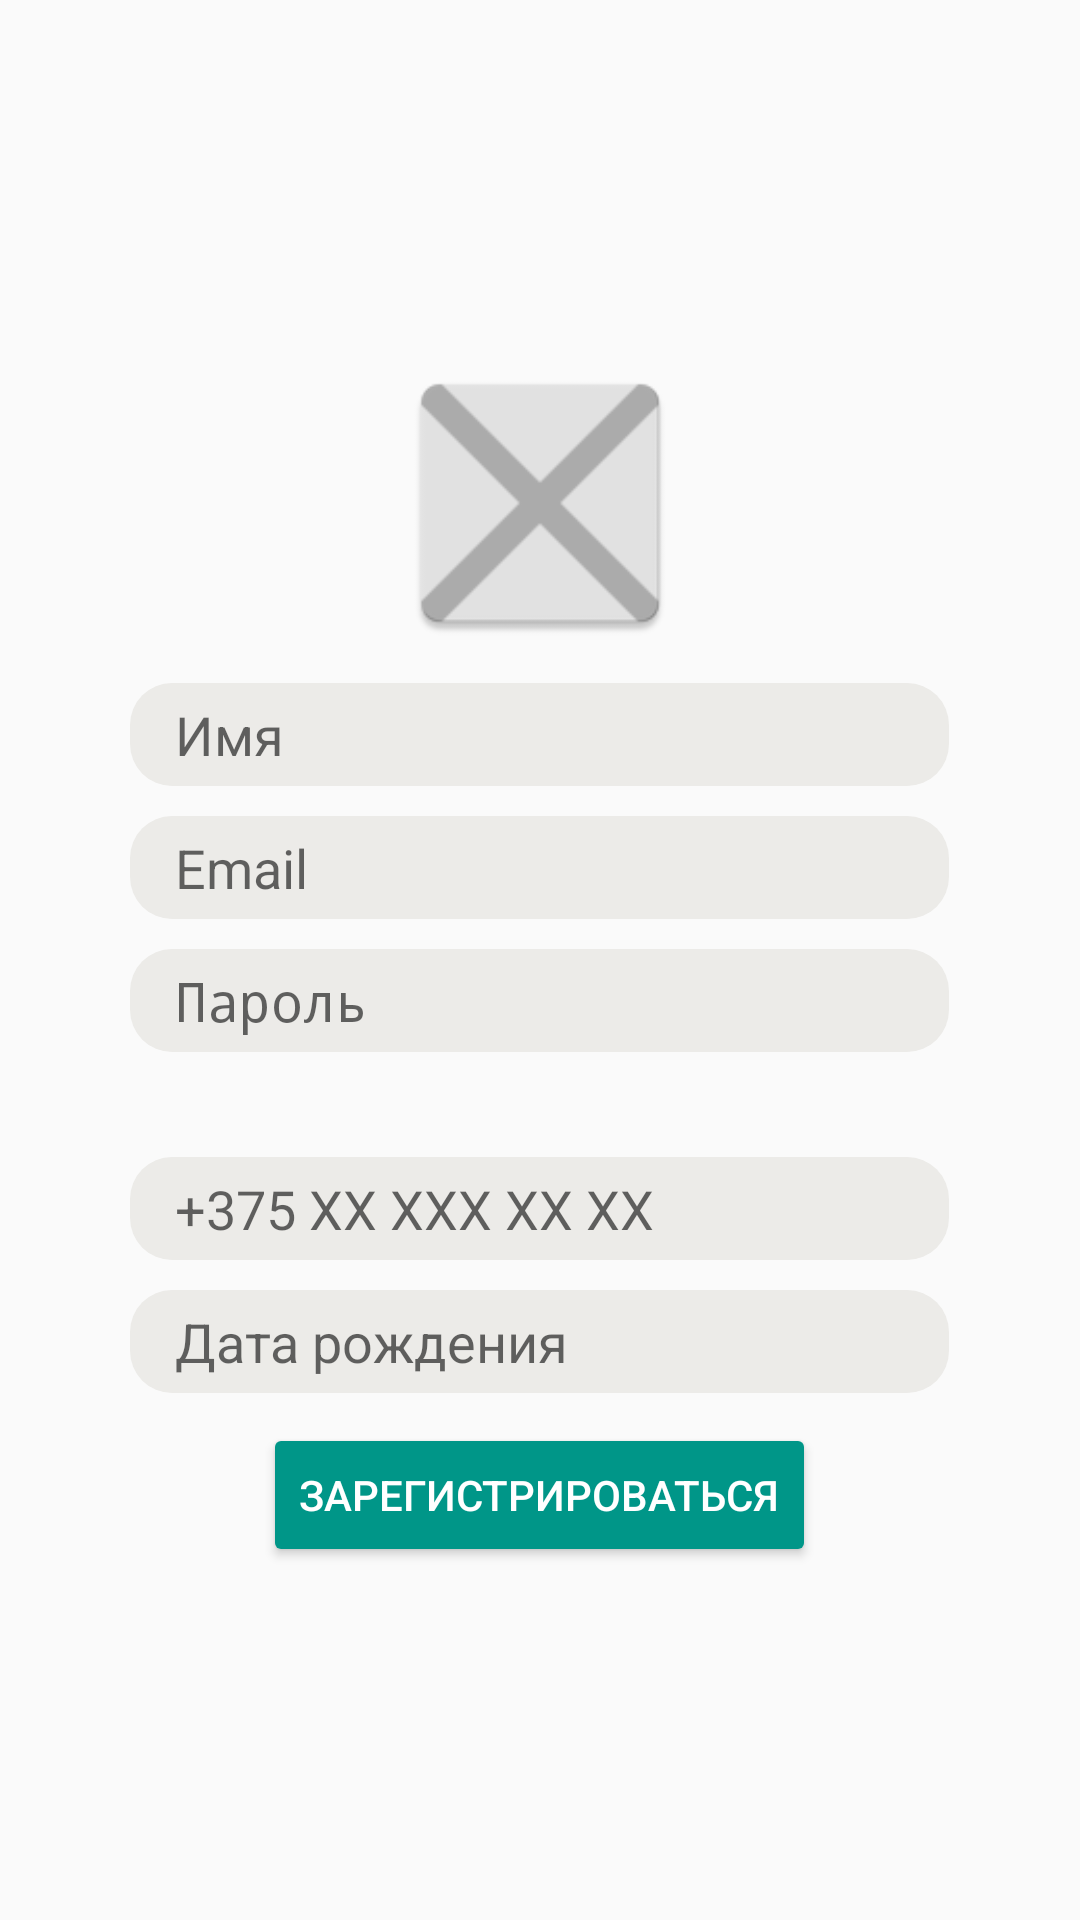

Layout XML and referenced resources for this Android screen:
<!-- AndroidManifest.xml: application theme AppTheme -->
<!-- res/layout/activity_registation.xml -->
<?xml version="1.0" encoding="utf-8"?>
<ScrollView xmlns:android="http://schemas.android.com/apk/res/android"
    xmlns:tools="http://schemas.android.com/tools"
    android:layout_width="match_parent"
    android:layout_height="match_parent"
    android:fillViewport="true"
    tools:context=".Activities.RegistrationActivity">

    <LinearLayout
        android:layout_width="match_parent"
        android:layout_height="wrap_content"
        android:gravity="center"
        android:orientation="vertical">

        <ImageView
            android:id="@+id/logo"
            android:layout_width="100dp"
            android:layout_height="100dp"
            android:layout_marginBottom="@dimen/logo_margin_bottom"
            android:background="@mipmap/ic_nothing" />

        <EditText
            android:id="@+id/name"
            android:layout_width="wrap_content"
            android:layout_height="wrap_content"
            android:layout_marginBottom="@dimen/edit_text_margin_bottom"
            android:background="@drawable/edit_text_selector"
            android:ems="13"
            android:hint="@string/name"
            android:inputType="textPersonName" />

        <EditText
            android:id="@+id/email"
            android:layout_width="wrap_content"
            android:layout_height="wrap_content"
            android:layout_marginBottom="@dimen/edit_text_margin_bottom"
            android:background="@drawable/edit_text_selector"
            android:ems="13"
            android:hint="@string/email"
            android:inputType="textEmailAddress" />

        <EditText
            android:id="@+id/password"
            android:layout_width="wrap_content"
            android:layout_height="wrap_content"
            android:layout_marginBottom="@dimen/edit_text_margin_bottom"
            android:background="@drawable/edit_text_selector"
            android:ems="13"
            android:hint="@string/password"
            android:inputType="textPassword" />

        <EditText
            android:id="@+id/number"
            android:layout_width="wrap_content"
            android:layout_height="wrap_content"
            android:layout_marginBottom="@dimen/edit_text_margin_bottom"
            android:layout_marginTop="@dimen/phone_margin_top"
            android:background="@drawable/edit_text_selector"
            android:ems="13"
            android:digits="0123456789+"
            android:hint="@string/phone"
            android:inputType="phone" />

        <EditText
            android:id="@+id/birthday"
            android:layout_width="wrap_content"
            android:layout_height="wrap_content"
            android:layout_marginBottom="@dimen/edit_text_margin_bottom"
            android:background="@drawable/edit_text_selector"
            android:ems="13"
            android:inputType="date"
            android:focusable="false"
            android:hint="Дата рождения" />

        <Button
            android:id="@+id/registration"
            style="@style/Widget.AppCompat.Button.Colored"
            android:layout_width="wrap_content"
            android:layout_height="wrap_content"
            android:text="@string/registration" />
    </LinearLayout>
</ScrollView>
<!-- resources referenced by this layout -->
<resources>
  <dimen name="edit_text_margin_bottom">10dp</dimen>
  <dimen name="logo_margin_bottom">10dp</dimen>
  <dimen name="phone_margin_top">25dp</dimen>
  <!-- drawable edit_text_selector (drawable) -->
  <?xml version="1.0" encoding="utf-8"?>
  <selector xmlns:android="http://schemas.android.com/apk/res/android">
      <item>
          <shape android:shape="rectangle" >
              <corners
                  android:radius="14dp"
                  />
              <solid
                  android:color="#ecebe8"
                  />
              <padding
                  android:left="15dp"
                  android:top="5dp"
                  android:right="5dp"
                  android:bottom="5dp"
                  />
          </shape>
      </item>
  
  </selector>
  <!-- mipmap ic_nothing: png bitmap (mipmap-hdpi, 954 bytes) -->
  <string name="email">Email</string>
  <string name="name">Имя</string>
  <string name="password">Пароль</string>
  <string name="phone">+375 XX XXX XX XX</string>
  <string name="registration">Зарегистрироваться</string>
  <style name="AppTheme" parent="Theme.AppCompat.Light.NoActionBar">
          
          <item name="colorPrimary">@color/colorPrimary</item>
          <item name="colorPrimaryDark">@color/colorPrimaryDark</item>
          <item name="colorAccent">@color/colorAccent</item>
      </style>
  <color name="colorPrimary">#00685e</color>
  <color name="colorPrimaryDark">#757575</color>
  <color name="colorAccent">#009688</color>
</resources>
